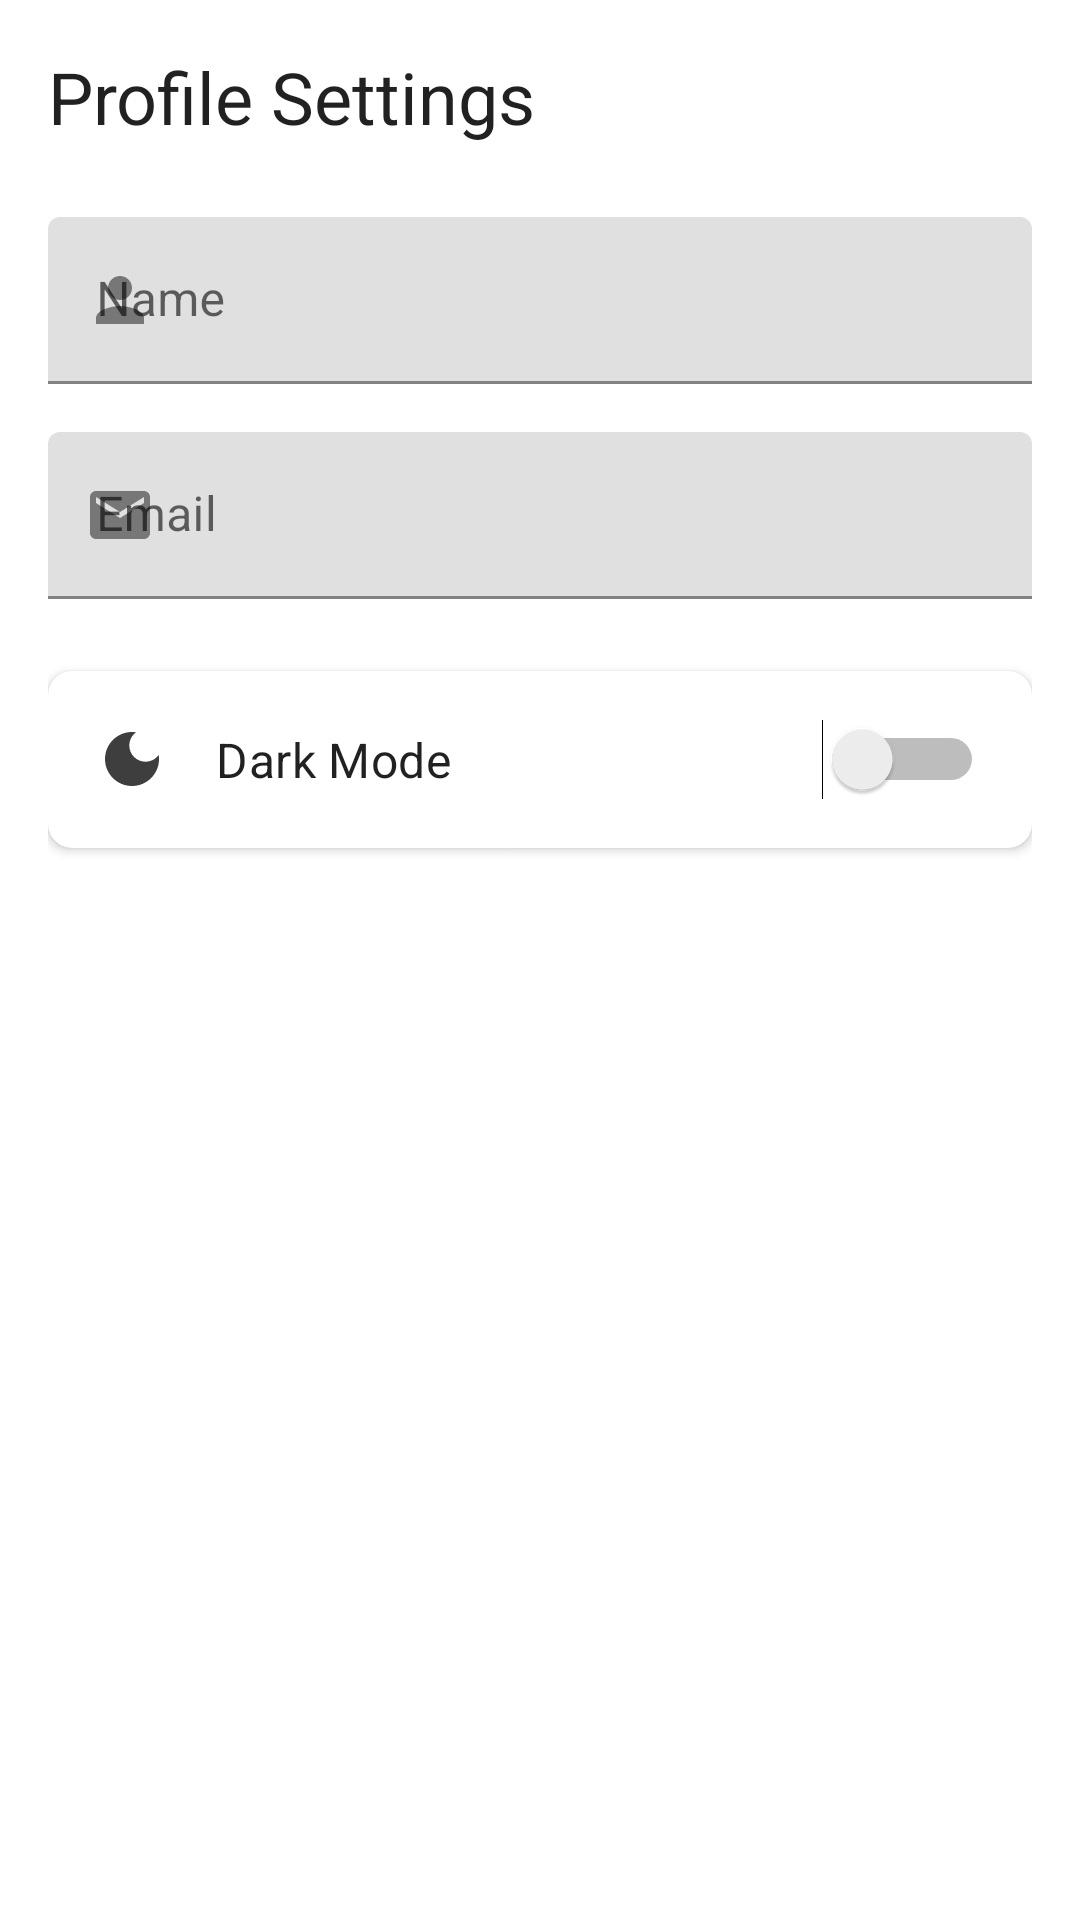

The Android layout XML behind this screen, and the referenced resources:
<!-- AndroidManifest.xml: application theme Theme.Scheduler -->
<!-- res/layout/fragment_profile.xml -->
<?xml version="1.0" encoding="utf-8"?>
<LinearLayout xmlns:android="http://schemas.android.com/apk/res/android"
    xmlns:app="http://schemas.android.com/apk/res-auto"
    android:layout_width="match_parent"
    android:layout_height="match_parent"
    android:orientation="vertical"
    android:padding="16dp">

    <TextView
        android:layout_width="match_parent"
        android:layout_height="wrap_content"
        android:layout_marginBottom="24dp"
        android:text="Profile Settings"
        android:textAppearance="?attr/textAppearanceHeadline5" />

    <com.google.android.material.textfield.TextInputLayout
        android:id="@+id/nameInput"
        android:layout_width="match_parent"
        android:layout_height="wrap_content"
        android:hint="Name"
        app:startIconDrawable="@drawable/ic_person">

        <com.google.android.material.textfield.TextInputEditText
            android:layout_width="match_parent"
            android:layout_height="wrap_content"
            android:inputType="textPersonName" />

    </com.google.android.material.textfield.TextInputLayout>

    <com.google.android.material.textfield.TextInputLayout
        android:id="@+id/emailInput"
        android:layout_width="match_parent"
        android:layout_height="wrap_content"
        android:layout_marginTop="16dp"
        android:hint="Email"
        app:startIconDrawable="@drawable/ic_email">

        <com.google.android.material.textfield.TextInputEditText
            android:layout_width="match_parent"
            android:layout_height="wrap_content"
            android:inputType="textEmailAddress" />

    </com.google.android.material.textfield.TextInputLayout>

    <com.google.android.material.card.MaterialCardView
        android:layout_width="match_parent"
        android:layout_height="wrap_content"
        android:layout_marginTop="24dp"
        app:cardCornerRadius="8dp"
        app:cardElevation="2dp">

        <LinearLayout
            android:layout_width="match_parent"
            android:layout_height="wrap_content"
            android:gravity="center_vertical"
            android:orientation="horizontal"
            android:padding="16dp">

            <ImageView
                android:layout_width="24dp"
                android:layout_height="24dp"
                android:src="@drawable/ic_dark_mode"
                app:tint="?android:attr/textColorPrimary" />

            <TextView
                android:layout_width="0dp"
                android:layout_height="wrap_content"
                android:layout_marginStart="16dp"
                android:layout_weight="1"
                android:text="Dark Mode"
                android:textAppearance="?attr/textAppearanceSubtitle1" />

            <Switch
                android:id="@+id/darkModeSwitch"
                android:layout_width="wrap_content"
                android:layout_height="wrap_content" />

        </LinearLayout>

    </com.google.android.material.card.MaterialCardView>

</LinearLayout>
<!-- resources referenced by this layout -->
<resources>
  <!-- drawable ic_dark_mode (drawable) -->
  <?xml version="1.0" encoding="utf-8"?>
  <vector xmlns:android="http://schemas.android.com/apk/res/android"
      android:width="24dp"
      android:height="24dp"
      android:viewportWidth="24"
      android:viewportHeight="24">
      <path
          android:fillColor="?android:attr/textColorPrimary"
          android:pathData="M12,3c-4.97,0 -9,4.03 -9,9s4.03,9 9,9s9,-4.03 9,-9c0,-0.46 -0.04,-0.92 -0.1,-1.36c-0.98,1.37 -2.58,2.26 -4.4,2.26c-2.98,0 -5.4,-2.42 -5.4,-5.4c0,-1.81 0.89,-3.42 2.26,-4.4C12.92,3.04 12.46,3 12,3L12,3z"/>
  </vector>
  <!-- drawable ic_email (drawable) -->
  <?xml version="1.0" encoding="utf-8"?>
  <vector xmlns:android="http://schemas.android.com/apk/res/android"
      android:width="24dp"
      android:height="24dp"
      android:viewportWidth="24"
      android:viewportHeight="24">
      <path
          android:fillColor="?android:attr/textColorPrimary"
          android:pathData="M20,4L4,4c-1.1,0 -1.99,0.9 -1.99,2L2,18c0,1.1 0.9,2 2,2h16c1.1,0 2,-0.9 2,-2L22,6c0,-1.1 -0.9,-2 -2,-2zM20,8l-8,5 -8,-5L4,6l8,5 8,-5v2z"/>
  </vector>
  <!-- drawable ic_person (drawable) -->
  <?xml version="1.0" encoding="utf-8"?>
  <vector xmlns:android="http://schemas.android.com/apk/res/android"
      android:width="24dp"
      android:height="24dp"
      android:viewportWidth="24"
      android:viewportHeight="24">
      <path
          android:fillColor="?android:attr/textColorPrimary"
          android:pathData="M12,12c2.21,0 4,-1.79 4,-4s-1.79,-4 -4,-4 -4,1.79 -4,4 1.79,4 4,4zM12,14c-2.67,0 -8,1.34 -8,4v2h16v-2c0,-2.66 -5.33,-4 -8,-4z"/>
  </vector>
  <style name="Theme.Scheduler" parent="Theme.MaterialComponents.DayNight.DarkActionBar">
          
          <item name="colorPrimary">@color/purple_500</item>
          <item name="colorPrimaryVariant">@color/purple_700</item>
          <item name="colorOnPrimary">@color/white</item>
          
          <item name="colorSecondary">@color/teal_200</item>
          <item name="colorSecondaryVariant">@color/teal_700</item>
          <item name="colorOnSecondary">@color/black</item>
          
          <item name="android:statusBarColor">?attr/colorPrimaryVariant</item>
      </style>
  <!-- not gathered from this repository: default colours our renderer supplied (Android Studio template values) -->
  <color name="purple_500">#FF6200EE</color>
  <color name="purple_700">#FF3700B3</color>
  <color name="teal_200">#FF03DAC5</color>
  <color name="teal_700">#FF018786</color>
  <color name="black">#FF000000</color>
  <color name="white">#FFFFFFFF</color>
</resources>
